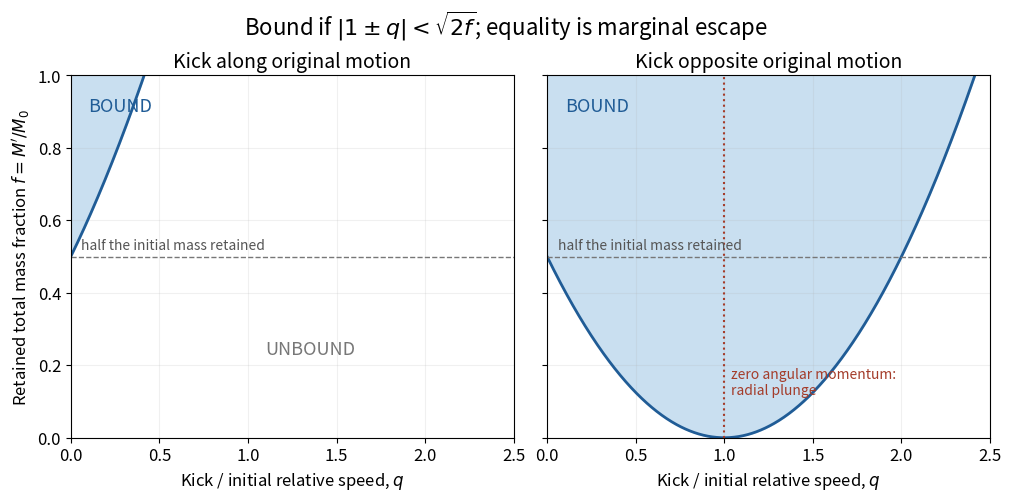

The matplotlib source for this figure: (Note: this script raises an exception after producing the figure.)
"""Plot post-explosion binding regions from relative orbital energy. Python 3.14."""
from pathlib import Path
import matplotlib
matplotlib.use('Agg')
import matplotlib.pyplot as plt
import numpy as np

plt.rcParams.update({'font.size':12,'figure.facecolor':'white'})
fig,axes=plt.subplots(1,2,figsize=(10,4.9),layout='constrained',sharey=True)
q=np.linspace(0,2.5,801)
for ax,sign,title in zip(axes,[1,-1],['Kick along original motion','Kick opposite original motion']):
    boundary=.5*(1+sign*q)**2
    ax.fill_between(q,boundary,1,where=boundary<1,color='#c9dff0',label='bound energy')
    ax.plot(q,boundary,color='#205c96',lw=2)
    ax.axhline(.5,color='#777777',linestyle='--',lw=1)
    ax.text(.06,.52,'half the initial mass retained',fontsize=10,color='#555555')
    ax.set_xlim(0,2.5);ax.set_ylim(0,1)
    ax.set_xlabel(r'Kick / initial relative speed, $q$')
    ax.set_title(title,fontsize=14)
    ax.grid(alpha=.18)
    ax.text(.10,.9,'BOUND',fontsize=13,color='#205c96')
axes[0].set_ylabel(r'Retained total mass fraction $f=M^{\prime}/M_0$')
axes[0].text(1.1,.23,'UNBOUND',fontsize=13,color='#777777')
axes[1].axvline(1,color='#a43c2a',linestyle=':',lw=1.5)
axes[1].text(1.04,.12,'zero angular momentum:\nradial plunge',color='#a43c2a',fontsize=10)
fig.suptitle(r'Bound if $|1\pm q|<\sqrt{2f}$; equality is marginal escape',fontsize=16)
fig.savefig(Path.cwd() / Path(__file__).with_suffix('.png').name,dpi=120,facecolor='white')
plt.close(fig)
